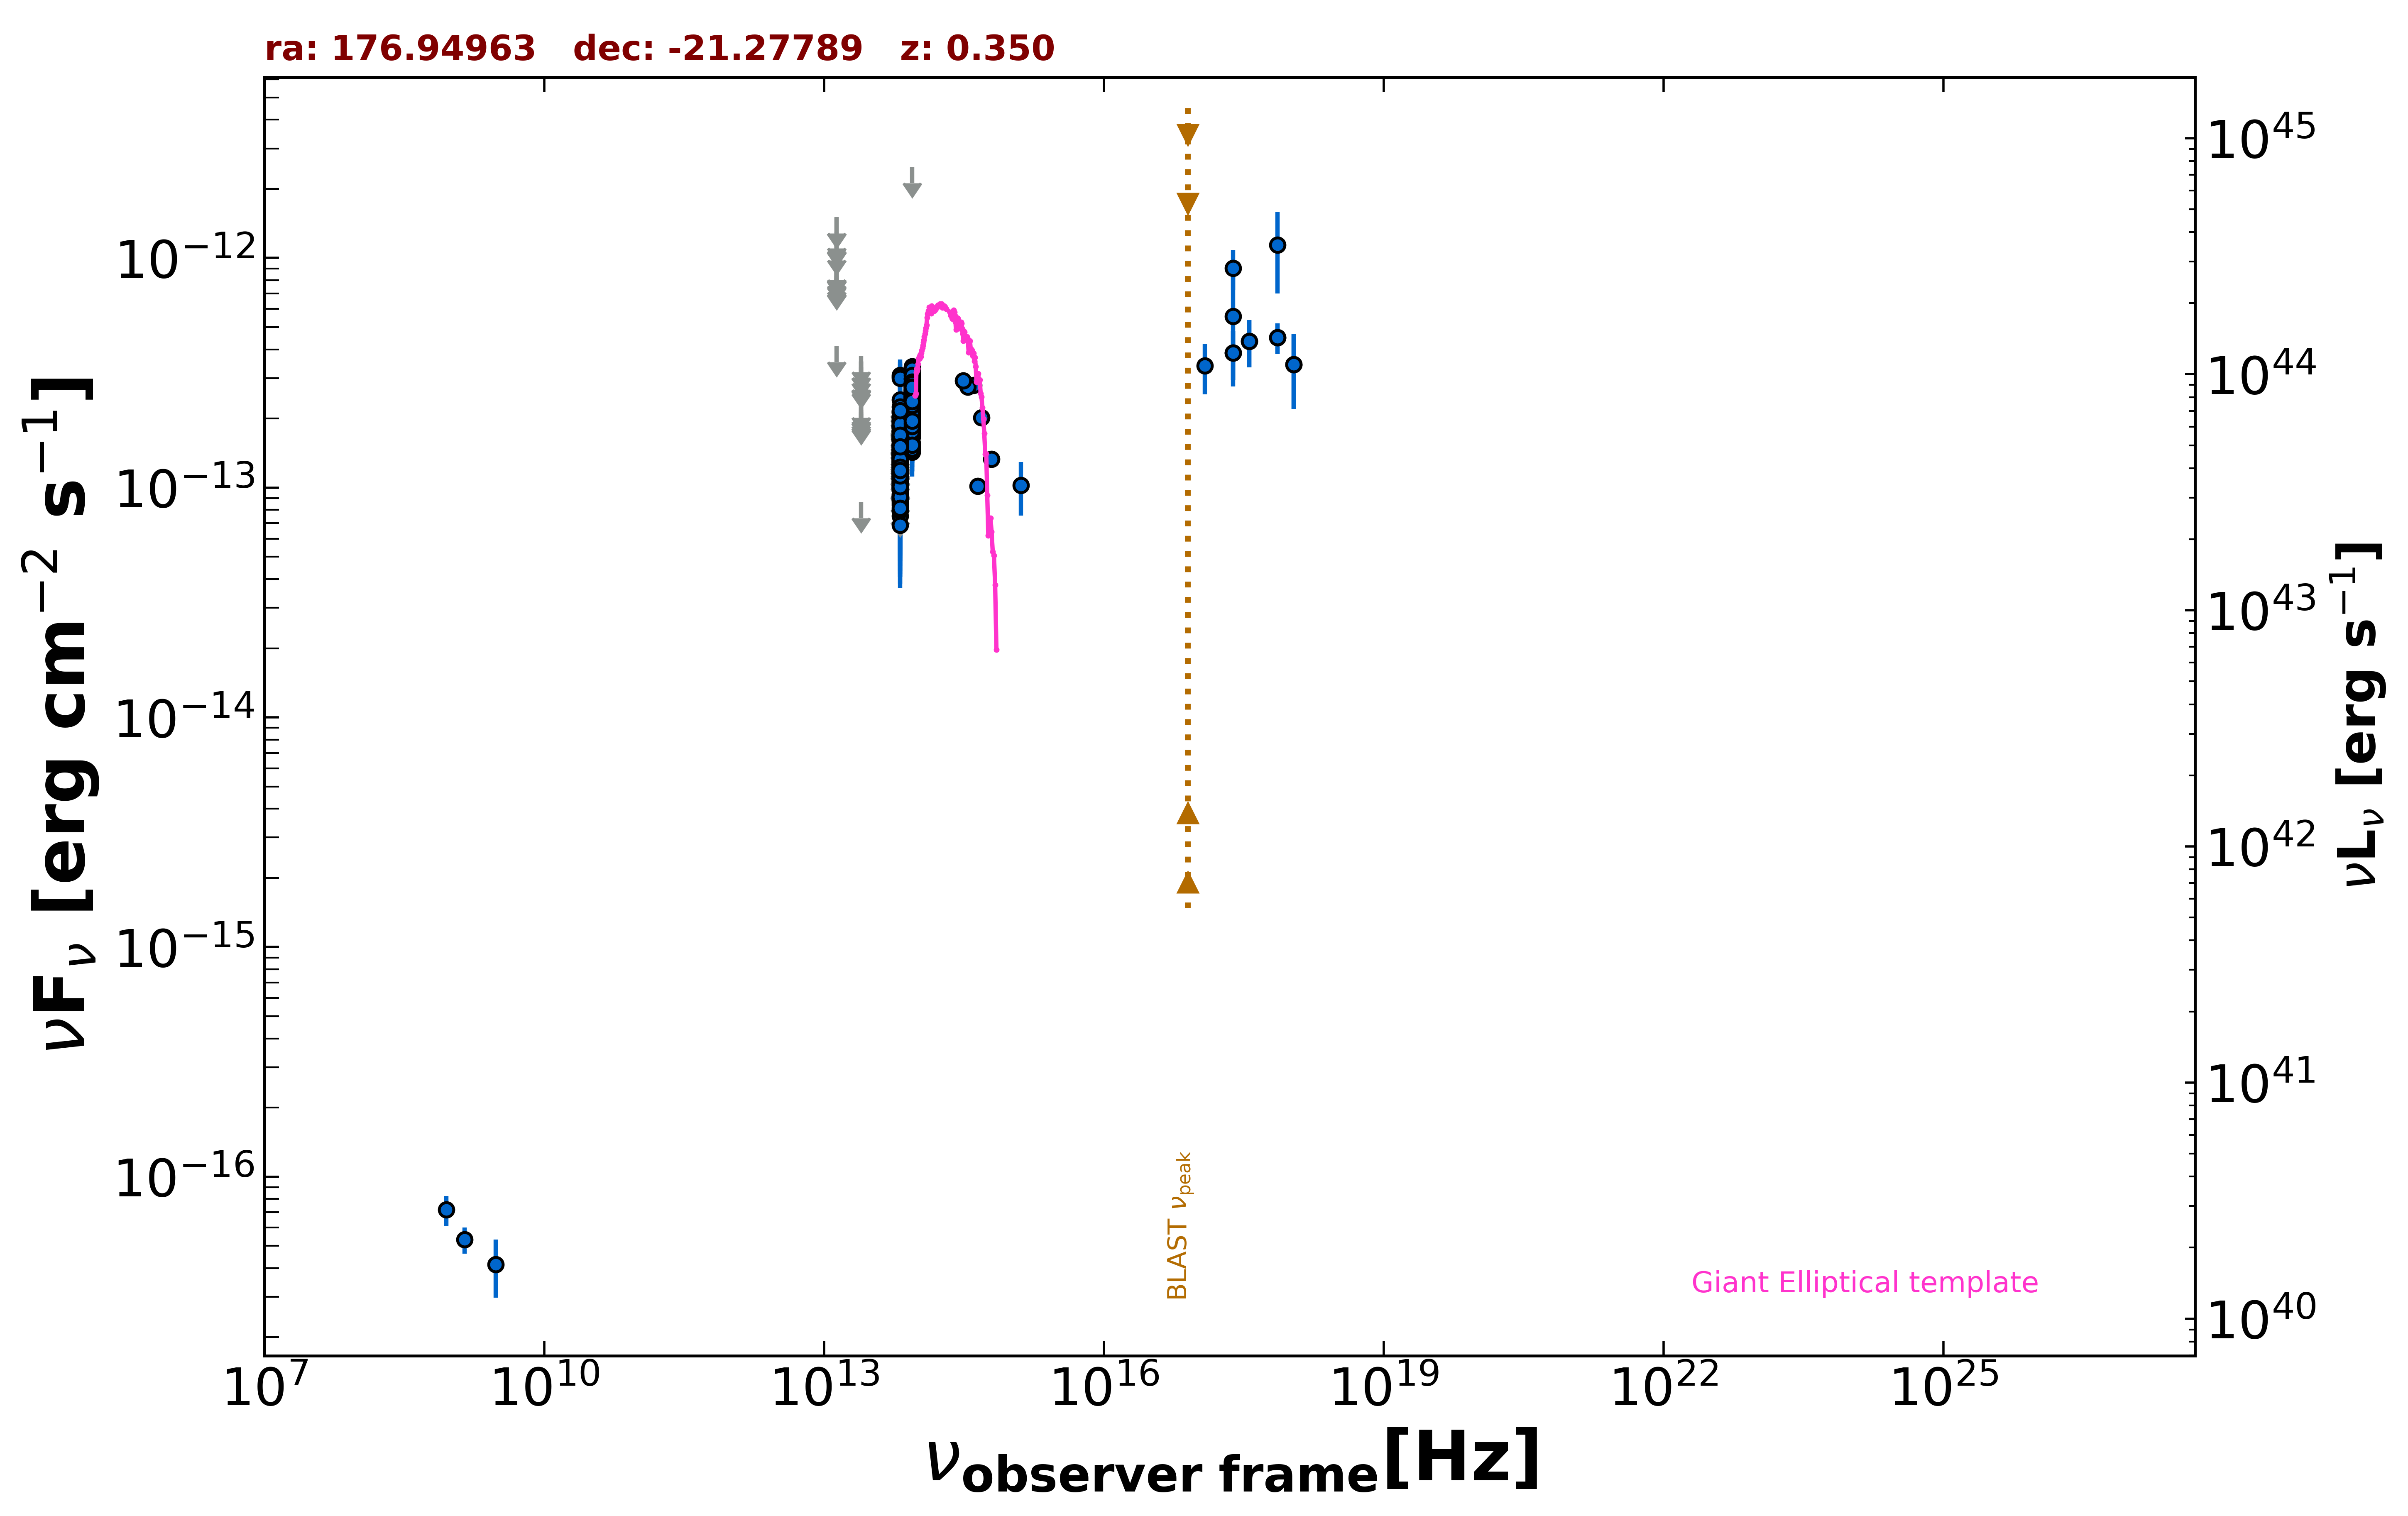

The file beside this chart, header and first rows:
freq., flux, err_flux, MJD_start, MJD_end, flag, catalog, reference
1.400e+09, 5.320e-17, 7.000e-18, 55000, 55000, , NVSS, Condon et al. 1998  AJ  115  1693
8.870e+08, 7.185e-17, 1.064e-17, 55000, 55000, , RACS, Hale et al. 2021  PASA  38  e058
3.000e+09, 4.149e-17, 1.173e-17, 55000, 55000, , VLASSQL, Gordon et al. 2021  ApJS  255  30
2.418e+17, 5.562e-13, 2.809e-13, 55000, 55000, , XMMSL2, Saxton et al. 2008  A&A  480  611
7.253e+17, 1.141e-12, 4.404e-13, 55000, 55000, , XMMSL2, Saxton et al. 2008  A&A  480  611
2.418e+17, 9.041e-13, 1.807e-13, 55000, 55000, , RASS, Boller et al. 2016  A&A  103  1
2.418e+17, 3.870e-13, 9.270e-14, 55881, 55881, , 1OUSX, Giommi et al. in preparation
3.627e+17, 4.350e-13, 1.011e-13, 55881, 55881, , 1OUSX, Giommi et al. in preparation
7.253e+17, 4.501e-13, 6.890e-14, 55881, 55881, , 1OUSX, Giommi et al. in preparation
1.088e+18, 3.439e-13, 1.234e-13, 55881, 55881, , 1OUSX, Giommi et al. in preparation
8.817e+13, 1.866e-13, 2.350e-15, 55000, 55000, , UNWISE, Schlafly et al. 2019  ApJS  240  30
6.517e+13, 1.074e-13, 3.500e-15, 55000, 55000, , UNWISE, Schlafly et al. 2019  ApJS  240  30
8.817e+13, 2.382e-13, 8.100e-15, 55000, 55000, , WISE, Wright et al. 2010  AJ  140  1868
6.517e+13, 1.297e-13, 8.250e-15, 55000, 55000, , WISE, Wright et al. 2010  AJ  140  1868
2.498e+13, 8.668e-14, 0.000e+00, 55000, 55000, UL, WISE, Wright et al. 2010  AJ  140  1868
1.363e+13, 4.141e-13, 0.000e+00, 55000, 55000, UL, WISE, Wright et al. 2010  AJ  140  1868
8.817e+13, 2.194e-13, 2.345e-14, 57550, 57550, , NEOWISE, Mainzer et al. 2014  ApJ  792  30
6.517e+13, 1.955e-13, 4.540e-14, 57550, 57550, , NEOWISE, Mainzer et al. 2014  ApJ  792  30
8.817e+13, 2.571e-13, 2.345e-14, 57553, 57553, , NEOWISE, Mainzer et al. 2014  ApJ  792  30
6.517e+13, 1.461e-13, 0.000e+00, 57553, 57553, UL, NEOWISE, Mainzer et al. 2014  ApJ  792  30
8.817e+13, 2.371e-13, 2.845e-14, 57554, 57554, , NEOWISE, Mainzer et al. 2014  ApJ  792  30
6.517e+13, 1.817e-13, 0.000e+00, 57554, 57554, UL, NEOWISE, Mainzer et al. 2014  ApJ  792  30
8.817e+13, 2.739e-13, 2.400e-14, 57550, 57550, , NEOWISE, Mainzer et al. 2014  ApJ  792  30
6.517e+13, 1.223e-13, 0.000e+00, 57550, 57550, UL, NEOWISE, Mainzer et al. 2014  ApJ  792  30
8.817e+13, 1.932e-13, 3.075e-14, 57551, 57551, , NEOWISE, Mainzer et al. 2014  ApJ  792  30
6.517e+13, 1.365e-13, 4.728e-14, 57551, 57551, , NEOWISE, Mainzer et al. 2014  ApJ  792  30
8.817e+13, 2.235e-13, 2.375e-14, 57551, 57551, , NEOWISE, Mainzer et al. 2014  ApJ  792  30
6.517e+13, 1.848e-13, 4.855e-14, 57551, 57551, , NEOWISE, Mainzer et al. 2014  ApJ  792  30
8.817e+13, 2.152e-13, 2.845e-14, 57550, 57550, , NEOWISE, Mainzer et al. 2014  ApJ  792  30
6.517e+13, 1.060e-13, 3.579e-14, 57550, 57550, , NEOWISE, Mainzer et al. 2014  ApJ  792  30
8.817e+13, 2.793e-13, 2.630e-14, 57553, 57553, , NEOWISE, Mainzer et al. 2014  ApJ  792  30
6.517e+13, 1.937e-13, 0.000e+00, 57553, 57553, UL, NEOWISE, Mainzer et al. 2014  ApJ  792  30
8.817e+13, 2.377e-13, 2.810e-14, 57551, 57551, , NEOWISE, Mainzer et al. 2014  ApJ  792  30
6.517e+13, 3.089e-13, 5.290e-14, 57551, 57551, , NEOWISE, Mainzer et al. 2014  ApJ  792  30
8.817e+13, 2.270e-13, 2.770e-14, 57554, 57554, , NEOWISE, Mainzer et al. 2014  ApJ  792  30
6.517e+13, 1.580e-13, 5.245e-14, 57554, 57554, , NEOWISE, Mainzer et al. 2014  ApJ  792  30
8.817e+13, 2.200e-13, 2.480e-14, 57551, 57551, , NEOWISE, Mainzer et al. 2014  ApJ  792  30
6.517e+13, 1.695e-13, 0.000e+00, 57551, 57551, UL, NEOWISE, Mainzer et al. 2014  ApJ  792  30
8.817e+13, 1.539e-13, 2.520e-14, 57554, 57554, , NEOWISE, Mainzer et al. 2014  ApJ  792  30
6.517e+13, 1.336e-13, 5.566e-14, 57554, 57554, , NEOWISE, Mainzer et al. 2014  ApJ  792  30
8.817e+13, 2.245e-13, 2.670e-14, 57553, 57553, , NEOWISE, Mainzer et al. 2014  ApJ  792  30
6.517e+13, 1.651e-13, 0.000e+00, 57553, 57553, UL, NEOWISE, Mainzer et al. 2014  ApJ  792  30
8.817e+13, 2.892e-13, 2.990e-14, 57550, 57550, , NEOWISE, Mainzer et al. 2014  ApJ  792  30
6.517e+13, 1.132e-13, 3.448e-14, 57550, 57550, , NEOWISE, Mainzer et al. 2014  ApJ  792  30
8.817e+13, 2.279e-13, 3.155e-14, 57554, 57554, , NEOWISE, Mainzer et al. 2014  ApJ  792  30
6.517e+13, 1.861e-13, 5.745e-14, 57554, 57554, , NEOWISE, Mainzer et al. 2014  ApJ  792  30
8.817e+13, 2.592e-13, 2.370e-14, 57550, 57550, , NEOWISE, Mainzer et al. 2014  ApJ  792  30
6.517e+13, 1.528e-13, 4.570e-14, 57550, 57550, , NEOWISE, Mainzer et al. 2014  ApJ  792  30
8.817e+13, 2.375e-13, 2.455e-14, 57553, 57553, , NEOWISE, Mainzer et al. 2014  ApJ  792  30
6.517e+13, 1.171e-13, 0.000e+00, 57553, 57553, UL, NEOWISE, Mainzer et al. 2014  ApJ  792  30
8.817e+13, 2.861e-13, 2.955e-14, 57550, 57550, , NEOWISE, Mainzer et al. 2014  ApJ  792  30
6.517e+13, 1.516e-13, 4.140e-14, 57550, 57550, , NEOWISE, Mainzer et al. 2014  ApJ  792  30
8.817e+13, 2.014e-13, 2.790e-14, 57553, 57553, , NEOWISE, Mainzer et al. 2014  ApJ  792  30
6.517e+13, 1.158e-13, 4.859e-14, 57553, 57553, , NEOWISE, Mainzer et al. 2014  ApJ  792  30
8.817e+13, 2.524e-13, 2.280e-14, 57191, 57191, , NEOWISE, Mainzer et al. 2014  ApJ  792  30
6.517e+13, 1.165e-13, 3.271e-14, 57191, 57191, , NEOWISE, Mainzer et al. 2014  ApJ  792  30
8.817e+13, 2.750e-13, 3.375e-14, 57192, 57192, , NEOWISE, Mainzer et al. 2014  ApJ  792  30
6.517e+13, 1.329e-13, 3.540e-14, 57192, 57192, , NEOWISE, Mainzer et al. 2014  ApJ  792  30
8.817e+13, 2.621e-13, 2.540e-14, 57192, 57192, , NEOWISE, Mainzer et al. 2014  ApJ  792  30
6.517e+13, 1.290e-13, 3.375e-14, 57192, 57192, , NEOWISE, Mainzer et al. 2014  ApJ  792  30
... 537 more rows
